Photos from the image-classification dataset "content" in the GitHub repository tjnut3/CoffeeModel. Its 9 classes are: AAA grade coffee bean, black coffee bean, borer damaged coffee bean, elephant ear coffee bean, fade, half coffee bean, incomplete coffee bean, peaberry coffee bean, triangle coffee bean.

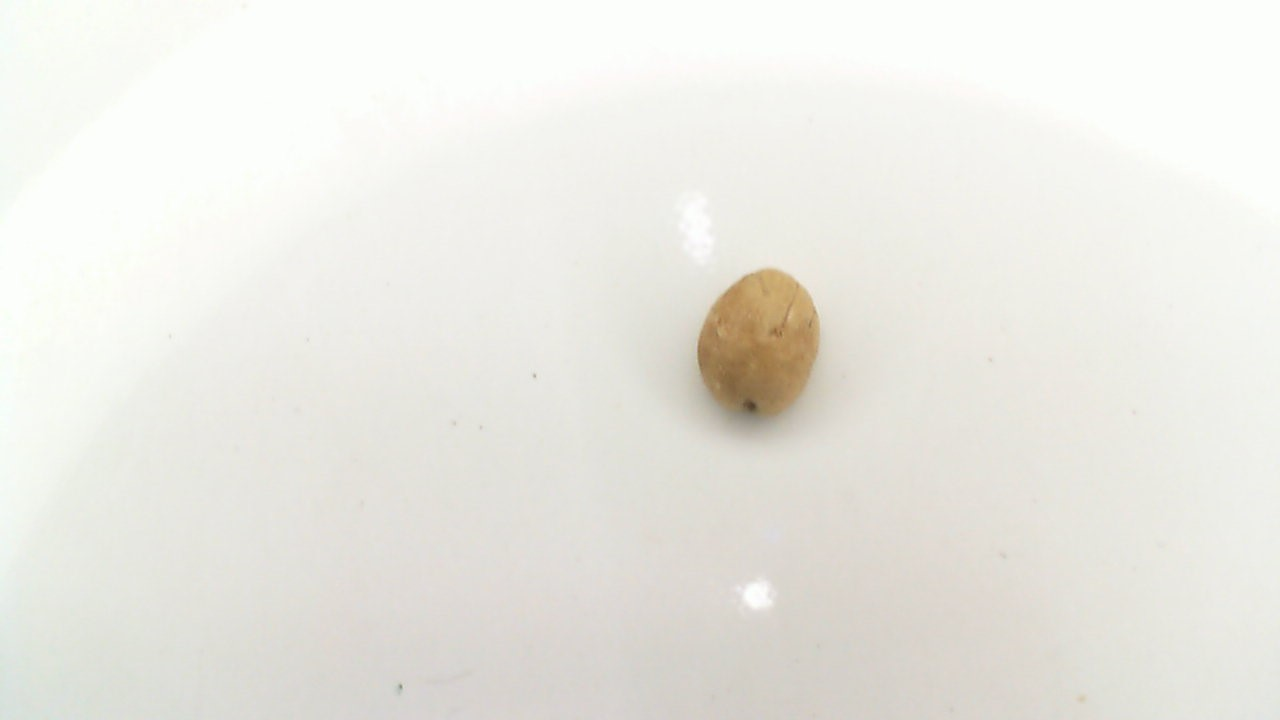
Label: fade

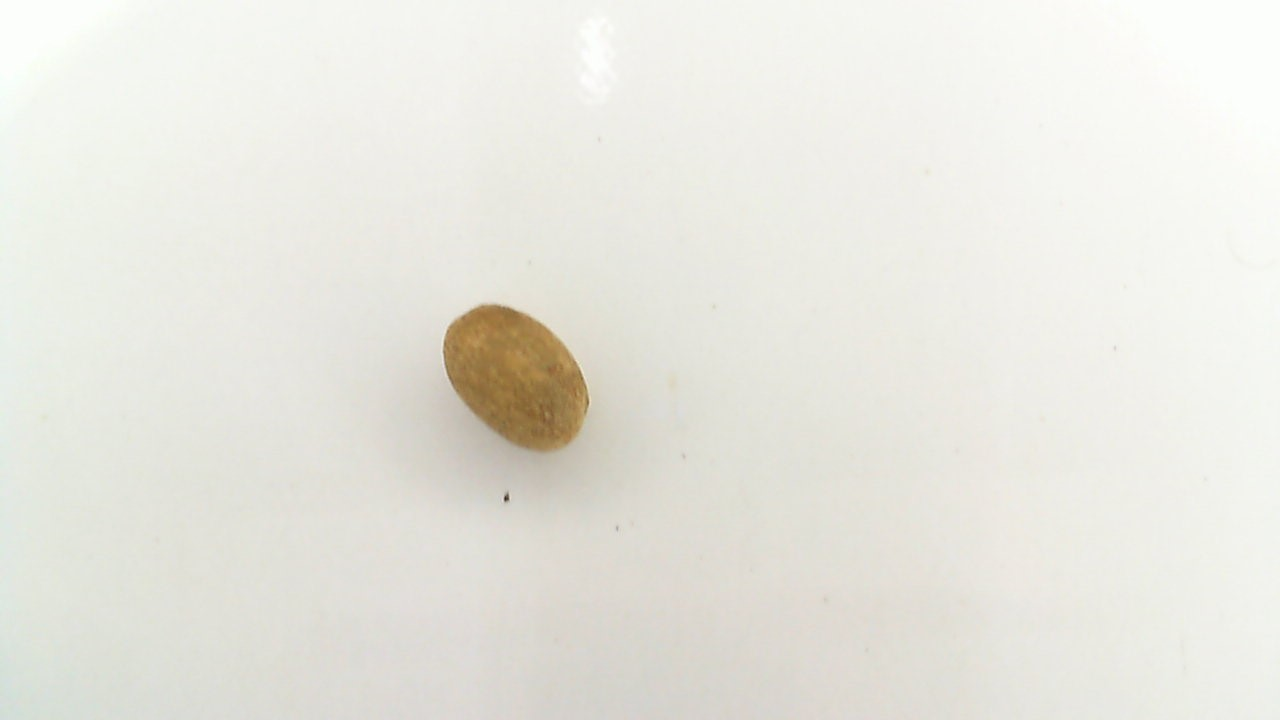
Label: peaberry coffee bean

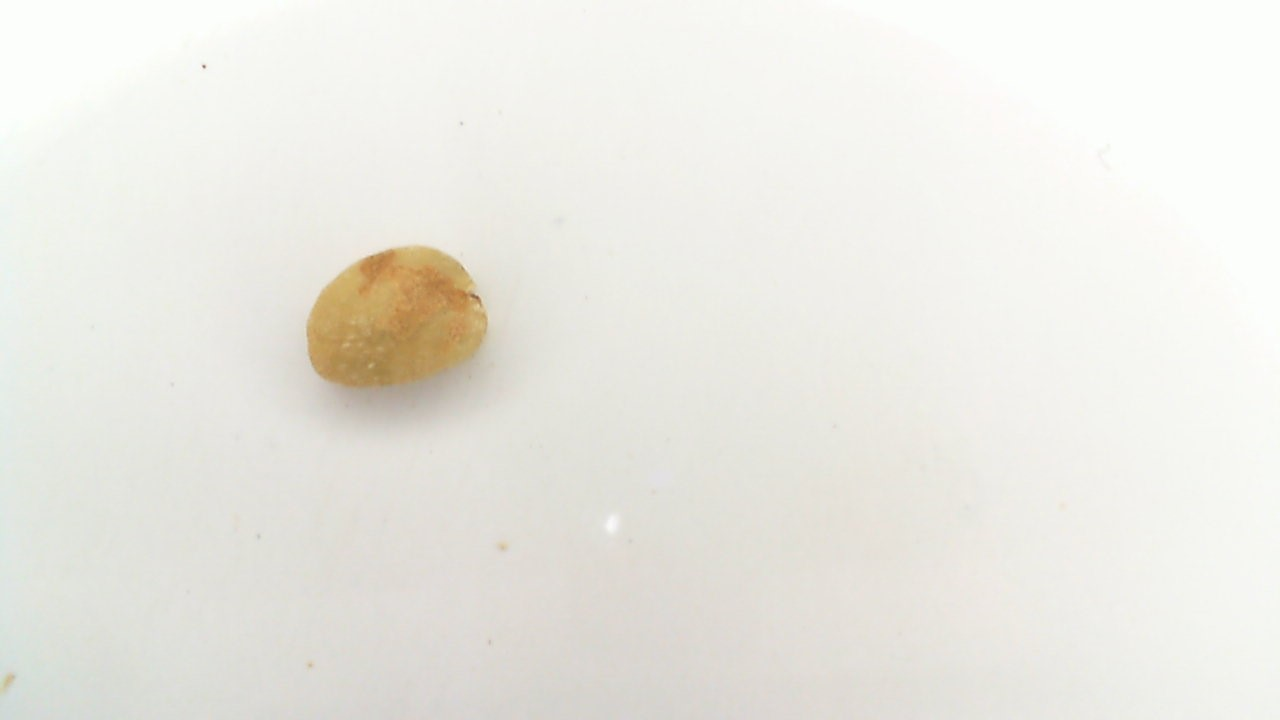
Label: triangle coffee bean

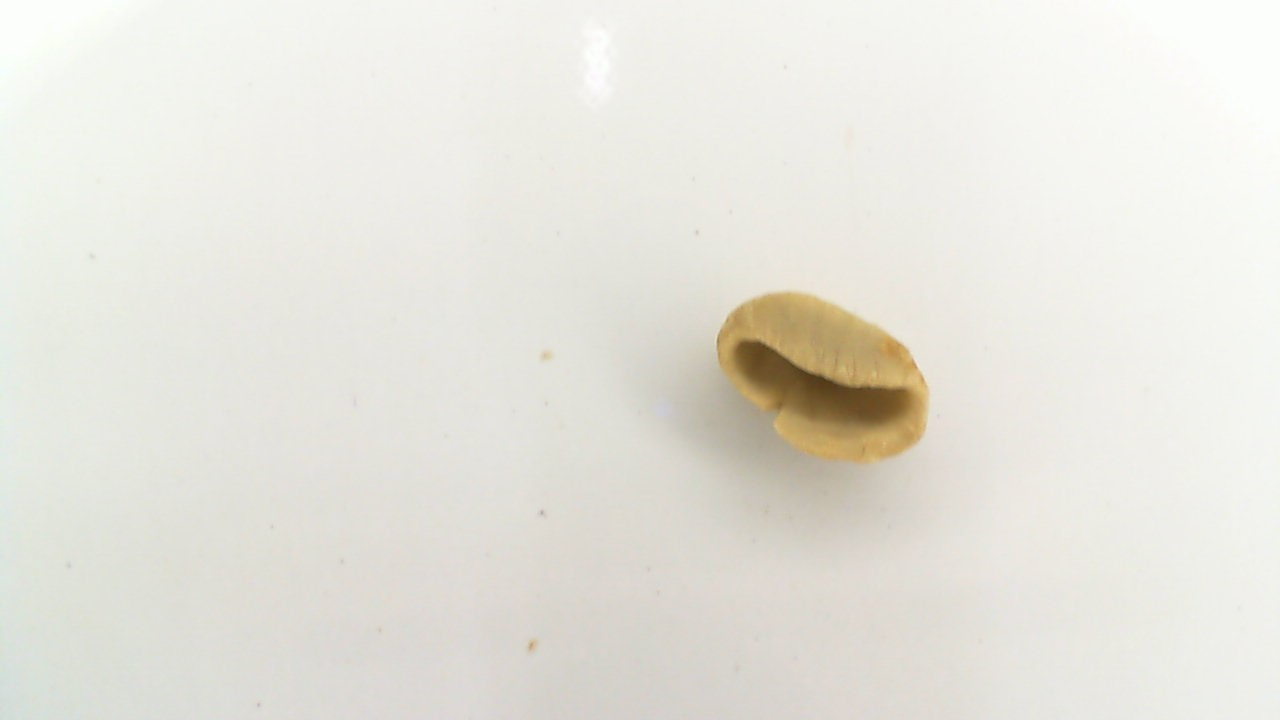
Label: elephant ear coffee bean

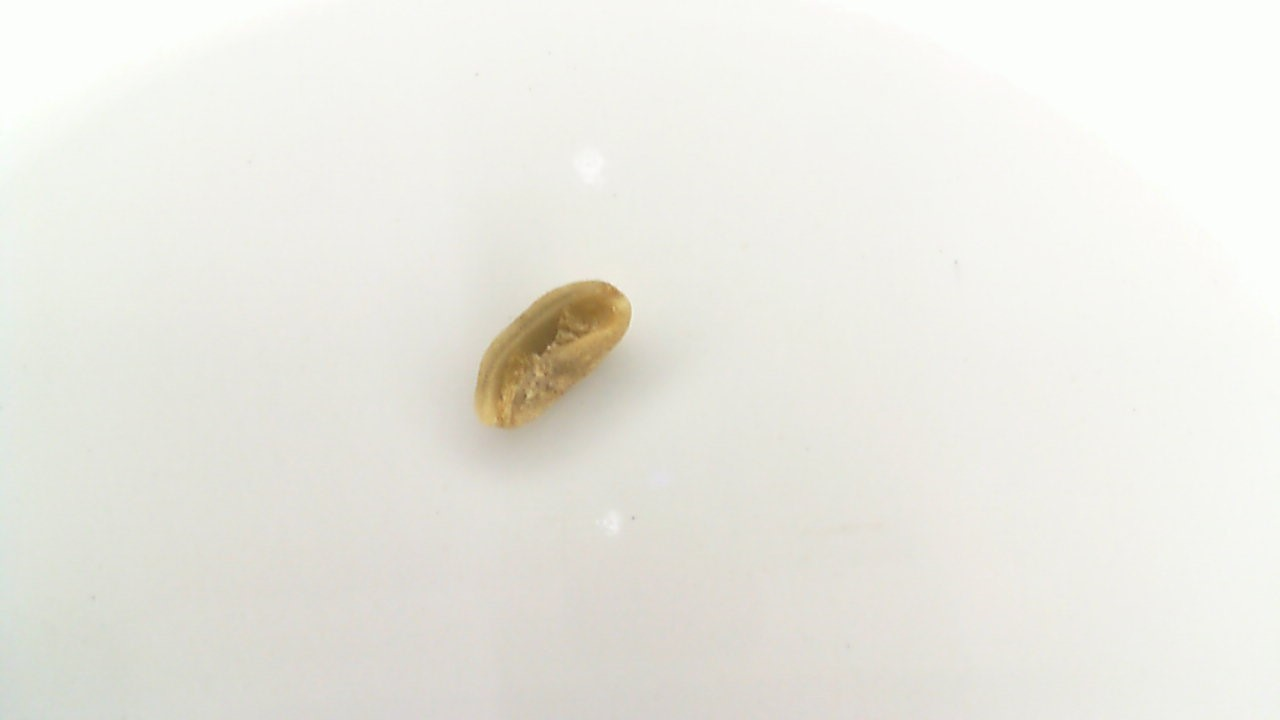
Label: incomplete coffee bean

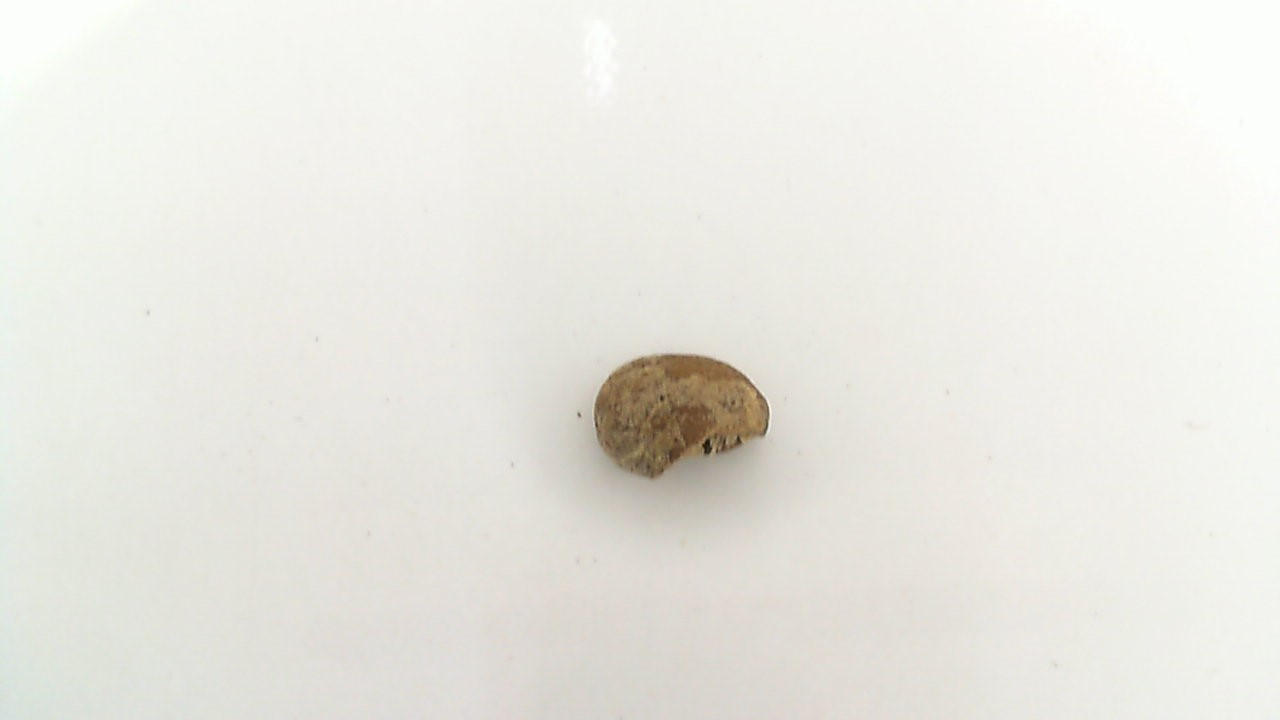
Label: black coffee bean
